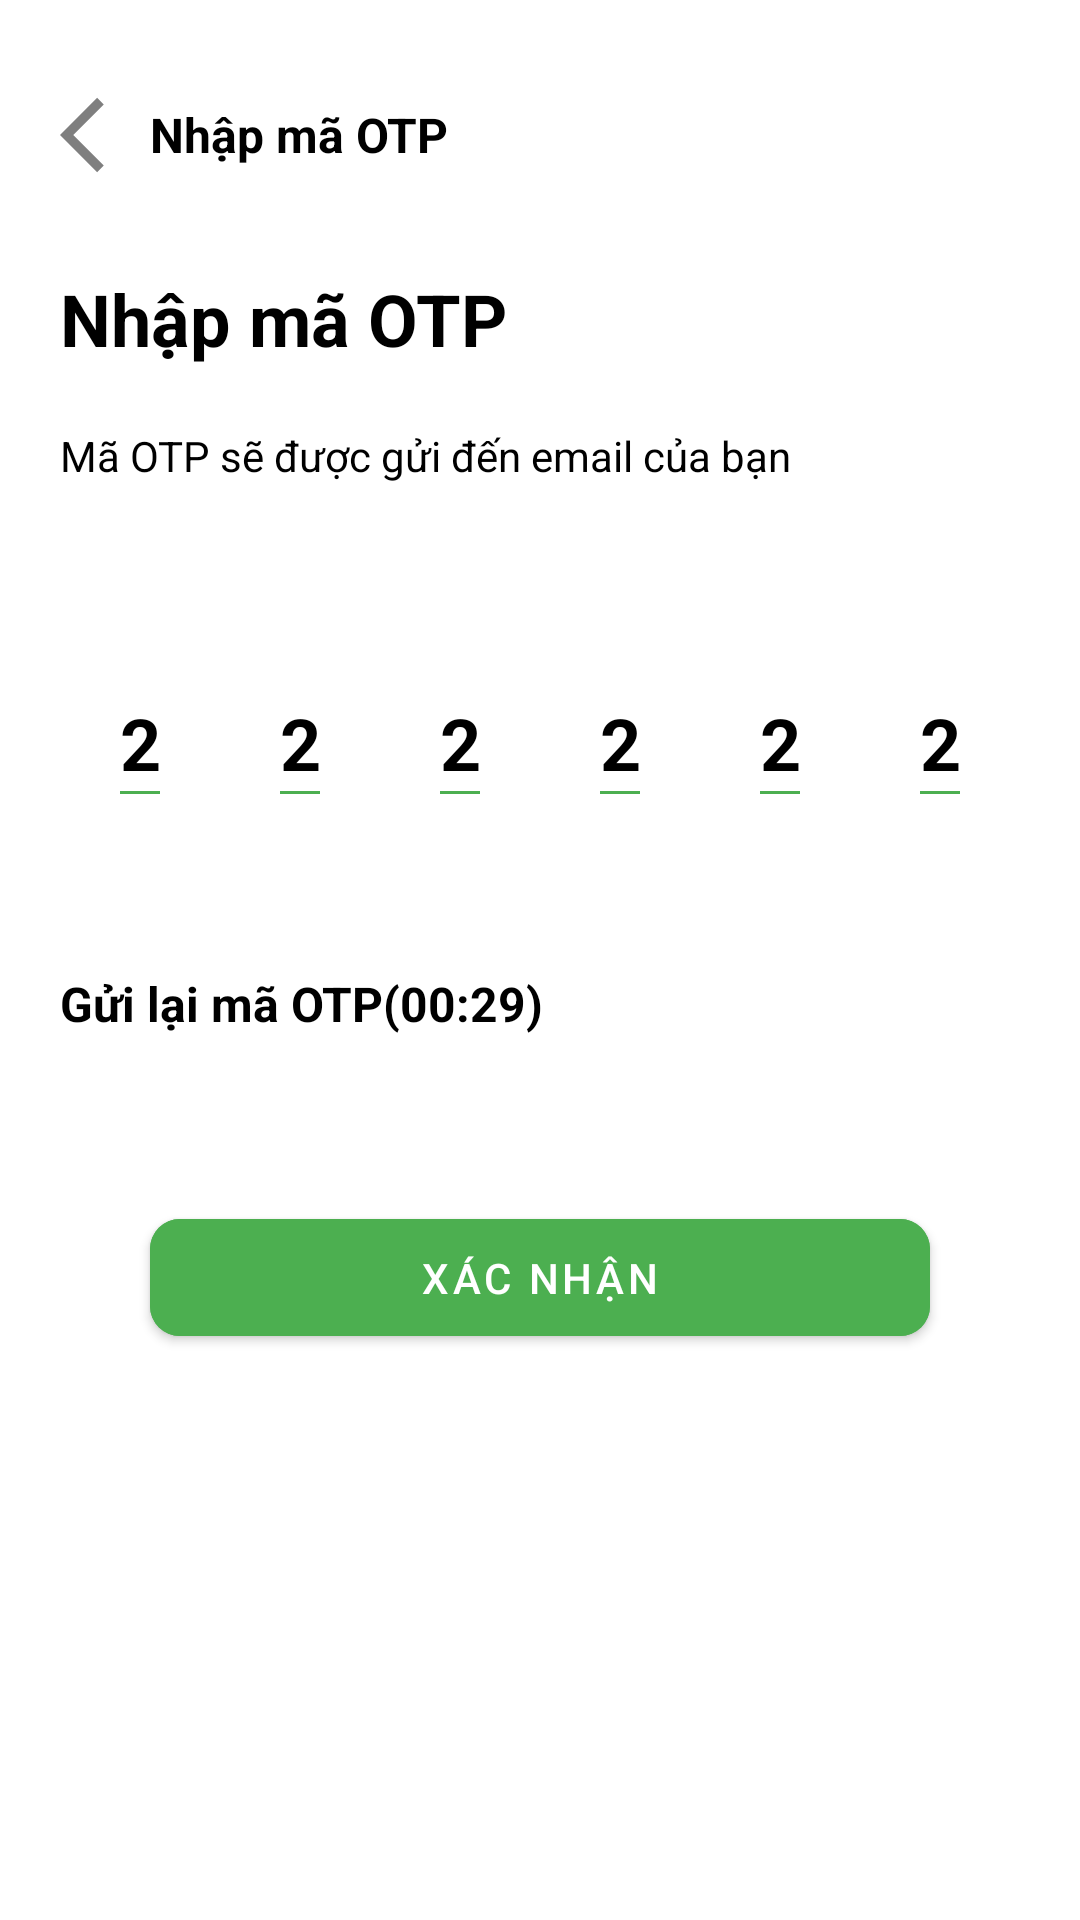

Reconstruct the res/layout file that produces this screen, plus the resources it refers to.
<!-- AndroidManifest.xml: application theme Theme.Android_Ket_Cau_Soft -->
<!-- res/layout/fragment_send_otp.xml -->
<?xml version="1.0" encoding="utf-8"?>
<LinearLayout xmlns:android="http://schemas.android.com/apk/res/android"
    xmlns:app="http://schemas.android.com/apk/res-auto"
    xmlns:tools="http://schemas.android.com/tools"
    android:layout_width="match_parent"
    android:layout_height="match_parent"
    android:orientation="vertical"
    android:background="@color/white"
    android:padding="20dp"
    tools:context=".view.activity.LoginActivity">

    <TableRow
        android:layout_width="match_parent"
        android:layout_height="wrap_content"
        android:layout_gravity="center"
        android:layout_marginTop="10dp"
        android:gravity="center_vertical">

        <ImageView
            android:layout_width="30dp"
            android:layout_height="30dp"
            android:src="@drawable/ic_back" />

        <TextView
            android:layout_width="wrap_content"
            android:layout_height="match_parent"
            android:fontFamily="sans-serif"
            android:gravity="center_vertical"
            android:text="@string/enter_opt_code"
            android:textColor="@color/black"
            android:textSize="16sp"
            android:textStyle="bold" />

    </TableRow>

    <TextView
        android:layout_width="wrap_content"
        android:layout_height="wrap_content"
        android:layout_marginTop="30dp"
        android:fontFamily="sans-serif"
        android:gravity="center_vertical"
        android:text="@string/enter_opt_code"
        android:textColor="@color/black"
        android:textSize="24sp"
        android:textStyle="bold" />

    <TextView
        android:layout_width="wrap_content"
        android:layout_height="wrap_content"
        android:layout_marginTop="20dp"
        android:fontFamily="sans-serif"
        android:gravity="center_vertical"
        android:text="@string/otp_willbe_send"
        android:textColor="@color/black"
        android:textSize="14sp" />


    <TableRow
        android:layout_width="match_parent"
        android:layout_height="wrap_content"
        android:layout_marginTop="70dp">

        <LinearLayout
            android:layout_width="0dp"
            android:layout_height="wrap_content"
            android:layout_marginHorizontal="5dp"
            android:layout_weight="1"
            android:orientation="vertical">

            <EditText
                android:layout_width="match_parent"
                android:layout_height="wrap_content"
                android:layout_gravity="center"
                android:autofillHints="postalCode"
                android:background="@color/white"
                android:gravity="center"
                android:inputType="number"
                android:text="2"
                android:textColor="@color/black"
                android:textSize="24sp"
                android:textStyle="bold" />

            <View
                android:layout_width="match_parent"
                android:layout_height="1dp"
                android:layout_marginHorizontal="15dp"
                android:background="@color/green" />

        </LinearLayout>

        <LinearLayout
            android:layout_width="0dp"
            android:layout_height="wrap_content"
            android:layout_marginHorizontal="5dp"
            android:layout_weight="1"
            android:orientation="vertical">

            <EditText
                android:layout_width="match_parent"
                android:layout_height="wrap_content"
                android:layout_gravity="center"
                android:autofillHints="postalCode"
                android:background="@color/white"
                android:gravity="center"
                android:inputType="number"
                android:text="2"
                android:textColor="@color/black"
                android:textSize="24sp"
                android:textStyle="bold" />

            <View
                android:layout_width="match_parent"
                android:layout_height="1dp"
                android:layout_marginHorizontal="15dp"
                android:background="@color/green" />

        </LinearLayout>

        <LinearLayout
            android:layout_width="0dp"
            android:layout_height="wrap_content"
            android:layout_marginHorizontal="5dp"
            android:layout_weight="1"
            android:orientation="vertical">

            <EditText
                android:layout_width="match_parent"
                android:layout_height="wrap_content"
                android:layout_gravity="center"
                android:autofillHints="postalCode"
                android:background="@color/white"
                android:gravity="center"
                android:inputType="number"
                android:text="2"
                android:textColor="@color/black"
                android:textSize="24sp"
                android:textStyle="bold" />

            <View
                android:layout_width="match_parent"
                android:layout_height="1dp"
                android:layout_marginHorizontal="15dp"
                android:background="@color/green" />

        </LinearLayout>

        <LinearLayout
            android:layout_width="0dp"
            android:layout_height="wrap_content"
            android:layout_marginHorizontal="5dp"
            android:layout_weight="1"
            android:orientation="vertical">

            <EditText
                android:layout_width="match_parent"
                android:layout_height="wrap_content"
                android:layout_gravity="center"
                android:autofillHints="postalCode"
                android:background="@color/white"
                android:gravity="center"
                android:inputType="number"
                android:text="2"
                android:textColor="@color/black"
                android:textSize="24sp"
                android:textStyle="bold" />

            <View
                android:layout_width="match_parent"
                android:layout_height="1dp"
                android:layout_marginHorizontal="15dp"
                android:background="@color/green" />

        </LinearLayout>

        <LinearLayout
            android:layout_width="0dp"
            android:layout_height="wrap_content"
            android:layout_marginHorizontal="5dp"
            android:layout_weight="1"
            android:orientation="vertical">

            <EditText
                android:layout_width="match_parent"
                android:layout_height="wrap_content"
                android:layout_gravity="center"
                android:autofillHints="postalCode"
                android:background="@color/white"
                android:gravity="center"
                android:inputType="number"
                android:text="2"
                android:textColor="@color/black"
                android:textSize="24sp"
                android:textStyle="bold" />

            <View
                android:layout_width="match_parent"
                android:layout_height="1dp"
                android:layout_marginHorizontal="15dp"
                android:background="@color/green" />

        </LinearLayout>

        <LinearLayout
            android:layout_width="0dp"
            android:layout_height="wrap_content"
            android:layout_marginHorizontal="5dp"
            android:layout_weight="1"
            android:orientation="vertical">

            <EditText
                android:layout_width="match_parent"
                android:layout_height="wrap_content"
                android:layout_gravity="center"
                android:autofillHints="postalCode"
                android:background="@color/white"
                android:gravity="center"
                android:inputType="number"
                android:text="2"
                android:textColor="@color/black"
                android:textSize="24sp"
                android:textStyle="bold" />

            <View
                android:layout_width="match_parent"
                android:layout_height="1dp"
                android:layout_marginHorizontal="15dp"
                android:background="@color/green" />

        </LinearLayout>

    </TableRow>


    <TextView
        android:layout_width="wrap_content"
        android:layout_height="wrap_content"
        android:layout_marginTop="25dp"
        android:fontFamily="sans-serif"
        android:gravity="center"
        android:textColor="@color/red"
        android:textSize="14sp" />


    <TextView
        android:layout_width="wrap_content"
        android:layout_height="wrap_content"
        android:layout_marginTop="15dp"
        android:fontFamily="sans-serif"
        android:gravity="center_vertical"
        android:textStyle="bold"
        android:text="@string/txt_resend_otp"
        android:textColor="@color/black"
        android:textSize="16sp" />


    <com.google.android.material.button.MaterialButton
        android:id="@+id/bt_send"
        android:layout_width="match_parent"
        android:layout_height="wrap_content"
        android:layout_marginHorizontal="30dp"
        android:layout_marginTop="55dp"
        android:backgroundTint="@color/green"
        android:elevation="11dp"
        android:paddingVertical="10dp"
        android:text="@string/confirm"
        app:cornerRadius="10dp" />


</LinearLayout>
<!-- resources referenced by this layout -->
<resources>
  <color name="black">#FF000000</color>
  <color name="green">#4CAF50</color>
  <color name="red">#F44336</color>
  <color name="white">#FFFFFFFF</color>
  <!-- drawable ic_back (drawable) -->
  <vector android:autoMirrored="true" android:height="50dp"
      android:tint="#80000000" android:viewportHeight="24"
      android:viewportWidth="24" android:width="50dp" xmlns:android="http://schemas.android.com/apk/res/android">
      <path android:fillColor="@android:color/white" android:pathData="M11.67,3.87L9.9,2.1 0,12l9.9,9.9 1.77,-1.77L3.54,12z"/>
  </vector>
  <string name="confirm">Xác nhận</string>
  <string name="enter_opt_code">Nhập mã OTP</string>
  <string name="otp_willbe_send">Mã OTP sẽ được gửi đến email của bạn</string>
  <string name="txt_resend_otp">Gửi lại mã OTP(00:29)</string>
  <style name="Theme.Android_Ket_Cau_Soft" parent="Theme.MaterialComponents.DayNight.NoActionBar">
          
          <item name="colorPrimary">@color/purple_500</item>
          <item name="colorPrimaryVariant">#002f6c</item>
          <item name="colorOnPrimary">@color/white</item>
          
          <item name="colorSecondary">@color/teal_200</item>
          <item name="colorSecondaryVariant">@color/teal_700</item>
          <item name="colorOnSecondary">@color/black</item>
          
          <item name="android:statusBarColor">?attr/colorPrimaryVariant</item>
          
      </style>
  <color name="purple_500">#FF6200EE</color>
  <color name="teal_200">#FF03DAC5</color>
  <color name="teal_700">#FF018786</color>
</resources>
